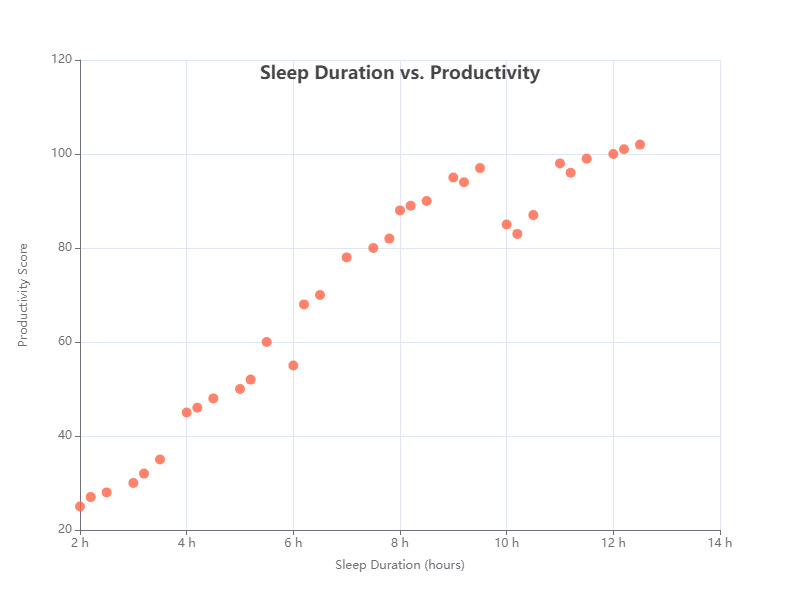

The file beside this chart, header and first rows:
Sleep Duration (hours), Productivity Score
6, 55
7, 78
8, 88
5, 50
9, 95
4, 45
10, 85
3, 30
11, 98
2, 25
12, 100
7.5, 80
6.5, 70
8.5, 90
5.5, 60
9.5, 97
4.5, 48
10.5, 87
3.5, 35
11.5, 99
2.5, 28
12.5, 102
7.8, 82
6.2, 68
8.2, 89
5.2, 52
9.2, 94
4.2, 46
10.2, 83
3.2, 32
11.2, 96
2.2, 27
12.2, 101
